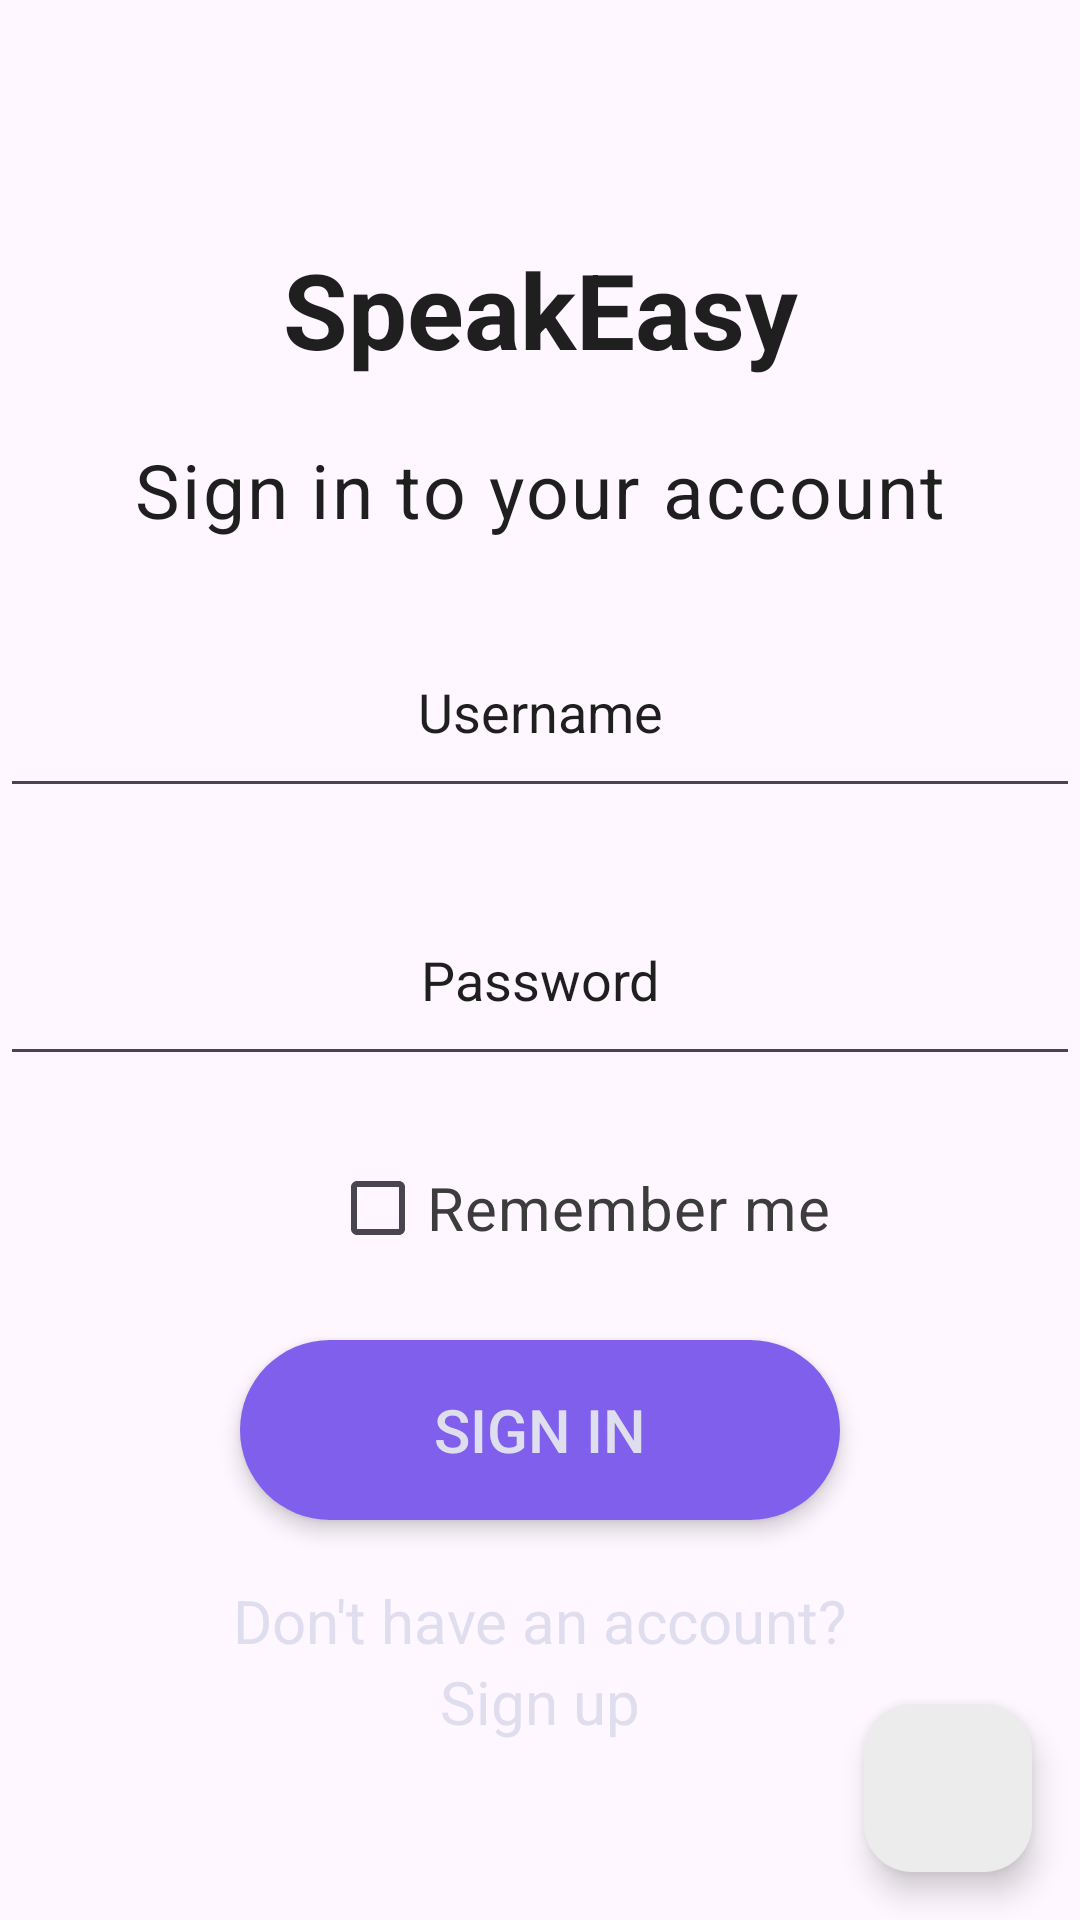

Produce the Android XML layout that renders to this screen, including the resource entries it uses.
<!-- AndroidManifest.xml: application theme Theme.AP2_SpeakEasy -->
<!-- res/layout/activity_login.xml -->
<?xml version="1.0" encoding="utf-8"?>
<androidx.constraintlayout.widget.ConstraintLayout xmlns:android="http://schemas.android.com/apk/res/android"
    xmlns:app="http://schemas.android.com/apk/res-auto"
    xmlns:tools="http://schemas.android.com/tools"
    android:layout_width="match_parent"
    android:layout_height="match_parent"
    tools:context=".LoginActivity">

    <RelativeLayout
        android:layout_width="match_parent"
        android:layout_height="match_parent"
        android:background="@drawable/background"
        app:layout_constraintBottom_toBottomOf="parent"
        app:layout_constraintEnd_toEndOf="parent"
        app:layout_constraintStart_toStartOf="parent"
        app:layout_constraintTop_toTopOf="@+id/linearLayoutLogin" >

        <com.google.android.material.floatingactionbutton.FloatingActionButton
            android:id="@+id/settingsButton"
            android:layout_width="wrap_content"
            android:layout_height="wrap_content"
            android:layout_alignParentEnd="true"
            android:layout_alignParentBottom="true"
            android:layout_margin="16dp"
            android:layout_marginStart="16dp"
            android:layout_marginTop="16dp"
            android:layout_marginEnd="15dp"
            android:layout_marginBottom="38dp"
            android:tint="@null"
            android:src="@drawable/ic_action_settings"
            app:backgroundTint="@color/light_grey" />
    </RelativeLayout>

    <LinearLayout
        android:id="@+id/linearLayoutLogin"
        android:layout_width="match_parent"
        android:layout_height="wrap_content"
        android:orientation="vertical"
        app:layout_constraintBottom_toBottomOf="parent"
        app:layout_constraintEnd_toEndOf="parent"
        app:layout_constraintStart_toStartOf="parent"
        app:layout_constraintTop_toTopOf="parent">

        <TextView
            android:layout_width="match_parent"
            android:layout_height="wrap_content"
            android:layout_marginTop="20dp"
            android:gravity="center"
            android:text="@string/login_speakeasy"
            android:textColor="@color/loginActivity_title"
            android:textSize="35sp"
            android:textStyle="bold" />

        <TextView
            android:layout_width="match_parent"
            android:layout_height="wrap_content"
            android:layout_marginTop="20dp"
            android:gravity="center"
            android:letterSpacing="0.03"
            android:text="@string/login_plsSignIn"
            android:textColor="@color/loginActivity_title"
            android:textSize="25sp" />

        <EditText
            android:id="@+id/editTextUsername"
            android:layout_width="match_parent"
            android:layout_height="wrap_content"
            android:layout_marginTop="25dp"
            android:padding="20dp"
            android:gravity="center"
            android:hint="@string/login_username"
            android:textColorHint="@color/hints_login"
            android:textColor="@color/loginActivity_fields" />

        <EditText
            android:id="@+id/editTextPassword"
            android:layout_width="match_parent"
            android:layout_height="wrap_content"
            android:layout_marginTop="25dp"
            android:padding="20dp"
            android:gravity="center"
            android:hint="@string/login_password"
            android:inputType="textPassword"
            android:textColorHint="@color/hints_login"
            android:textColor="@color/loginActivity_fields" />

        <CheckBox
            android:id="@+id/checkbox"
            android:layout_width="wrap_content"
            android:layout_height="wrap_content"
            android:layout_marginLeft="110dp"
            android:layout_marginTop="20dp"
            android:gravity="center"
            android:text="@string/login_rmb"
            android:textColor="@color/loginActivity_fields"
            android:textSize="20sp" />

        <androidx.cardview.widget.CardView
            android:layout_width="200dp"
            android:layout_height="60dp"
            android:layout_gravity="center"
            app:cardCornerRadius="70dp"
            app:cardElevation="4dp"
            android:layout_marginTop="20dp">


            <Button
                android:id="@+id/login_button"
                android:layout_width="200dp"
                android:layout_height="200dp"
                android:layout_gravity="center"
                android:layout_marginTop="16dp"
                android:layout_marginBottom="16dp"
                android:background="@color/loginActivity_button_background"
                android:padding="8dp"
                android:text="@string/login_signIn"
                android:textColor="@color/loginActivity_button_text"
                android:textSize="20sp" />

        </androidx.cardview.widget.CardView>

        <TextView
            android:id="@+id/dnthave"
            android:layout_width="wrap_content"
            android:layout_height="wrap_content"
            android:layout_gravity="center"
            android:layout_marginTop="20dp"
            android:text="@string/login_dnt"
            android:textColor="@color/loginActivity_button_text"
            android:textSize="20sp" />

        <TextView
            android:id="@+id/signup"
            android:layout_width="wrap_content"
            android:layout_height="wrap_content"
            android:layout_gravity="center"
            android:text="@string/login_signUp"
            android:textColor="@color/loginActivity_button_text"
            android:textSize="20sp" />

    </LinearLayout>



</androidx.constraintlayout.widget.ConstraintLayout>
<!-- resources referenced by this layout -->
<resources>
  <color name="hints_login">#1f1f1f</color>
  <color name="light_grey">#ECECEC</color>
  <color name="loginActivity_button_background">#7f5feb</color>
  <color name="loginActivity_button_text">#dfdeee</color>
  <color name="loginActivity_fields">#3d3c3c</color>
  <color name="loginActivity_title">#1f1f1f</color>
  <string name="login_dnt">Don\'t have an account?</string>
  <string name="login_password">Password</string>
  <string name="login_plsSignIn">Sign in to your account</string>
  <string name="login_rmb">Remember me</string>
  <string name="login_signIn">Sign in</string>
  <string name="login_signUp">Sign up</string>
  <string name="login_speakeasy">SpeakEasy</string>
  <string name="login_username">Username</string>
  <style name="Theme.AP2_SpeakEasy" parent="Base.Theme.AP2_SpeakEasy" />
  <style name="Base.Theme.AP2_SpeakEasy" parent="Theme.Material3.DayNight.NoActionBar">
          
          
      </style>
</resources>
